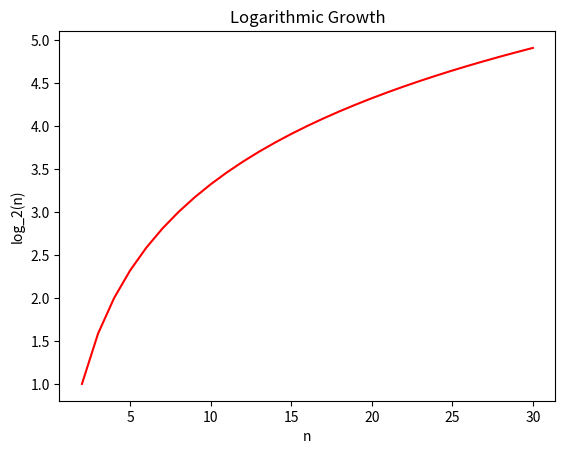
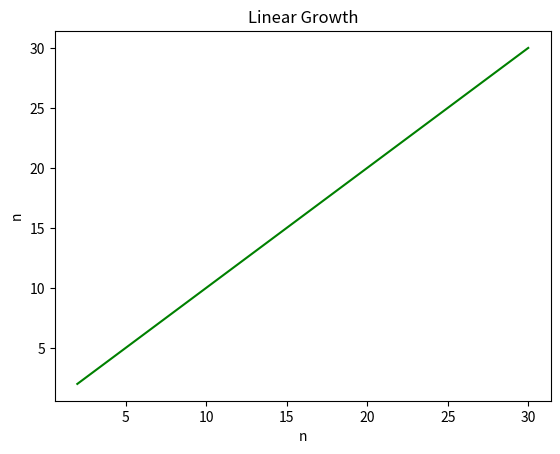
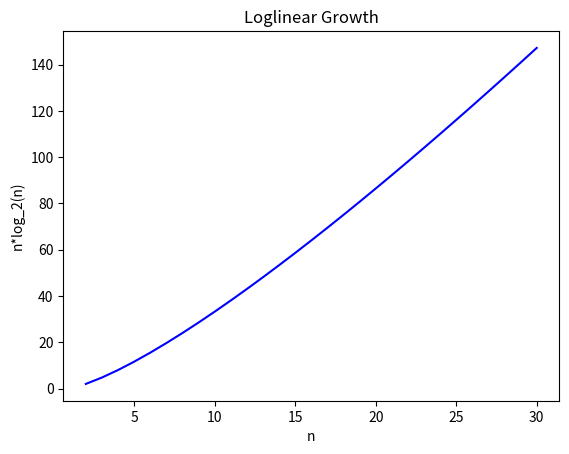
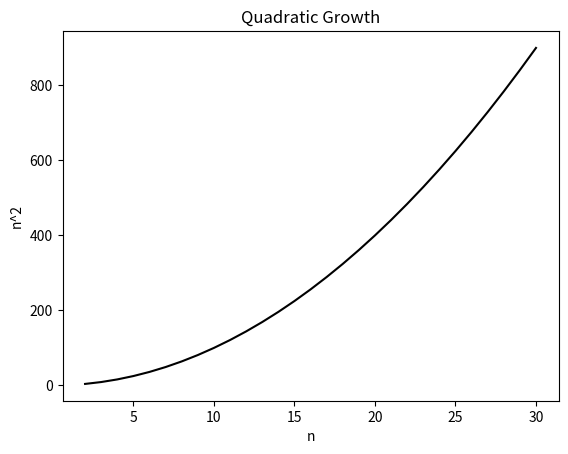
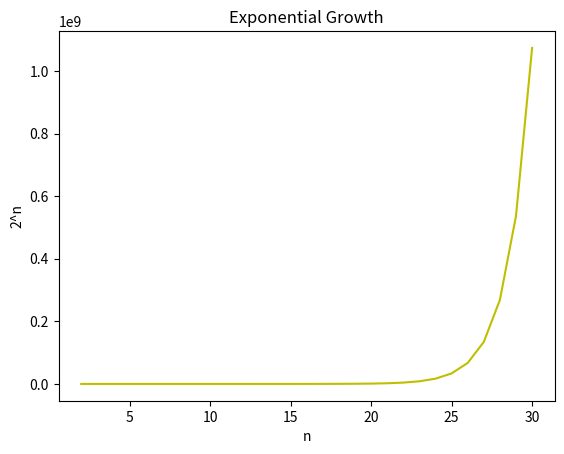

Write Python code to recreate these figures, in order.
import matplotlib.pyplot as plt
from math import log

n = [i for i in range(2, 31)]
# Log
log_n = [log(x, 2) for x in n]
plt.figure(1)
plt.plot(n, log_n, 'r')
plt.xlabel('n')
plt.ylabel('log_2(n)')
plt.title('Logarithmic Growth')
plt.show()
# Lin
plt.figure(2)
plt.plot(n, n, 'g')
plt.xlabel('n')
plt.ylabel('n')
plt.title('Linear Growth')
plt.show()
# LogLin
loglin_n = [x * log(x, 2) for x in n]
plt.figure(3)
plt.plot(n, loglin_n, 'b')
plt.xlabel('n')
plt.ylabel('n*log_2(n)')
plt.title('Loglinear Growth')
plt.show()
# Quad
n_2 = [x ** 2 for x in n]
plt.figure(4)
plt.plot(n, n_2, 'k')
plt.xlabel('n')
plt.ylabel('n^2')
plt.title('Quadratic Growth')
plt.show()
# Exponential
exp_2 = [2 ** x for x in n]
plt.figure(5)
plt.plot(n, exp_2, 'y')
plt.xlabel('n')
plt.ylabel('2^n')
plt.title('Exponential Growth')
plt.show()